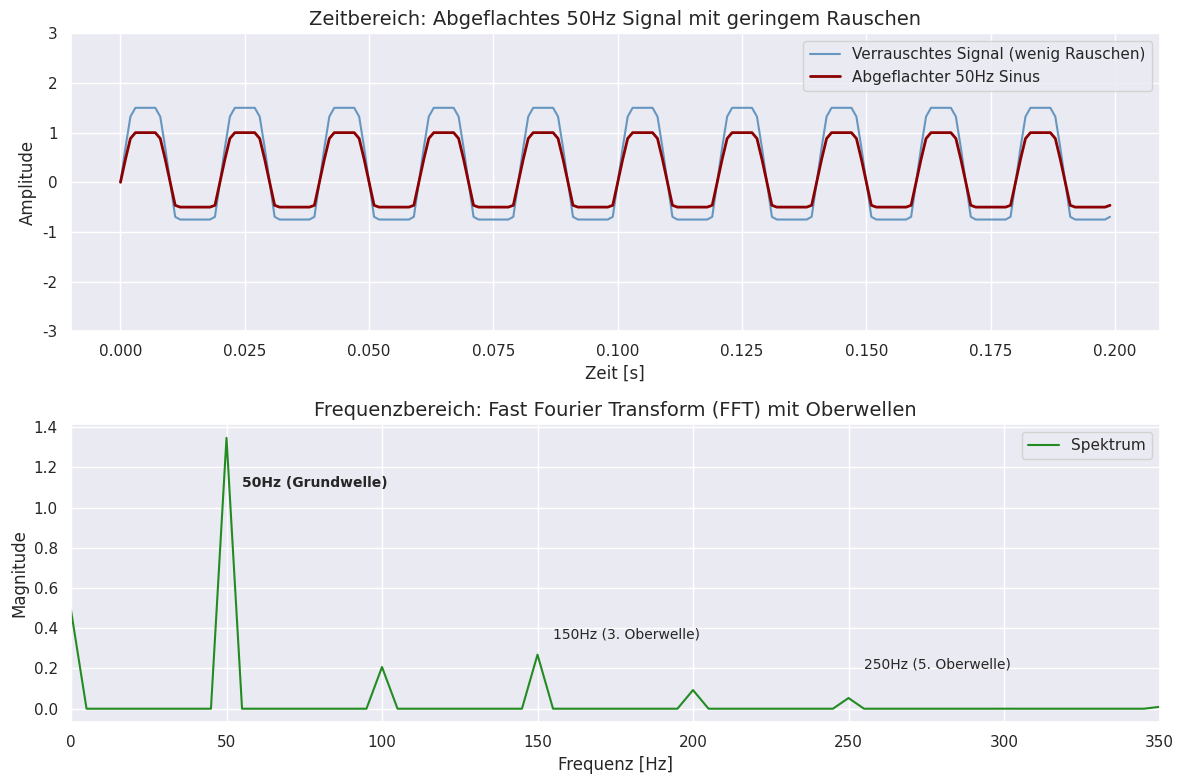

Recreate this plot in Python.
import numpy as np
import matplotlib.pyplot as plt
import seaborn as sns

# Seaborn Design aktivieren
sns.set_theme(style="darkgrid")

# --- 1. Parameter definieren ---
f_signal = 50.0      # Frequenz des Sinus in Hz
f_sample = 1000.0    # Abtastrate in Hz (deutlich über Nyquist)
t_end = 0.2          # Dauer des Signals in Sekunden


# Zeitvektor erstellen
t = np.linspace(0, t_end, int(f_sample * t_end), endpoint=False)

# --- 2. Signal flach machen (Oberwellen erzeugen) & weniger Rauschen ---
# Reiner Sinus, der über die Clipping-Grenzen hinausgeht

# tolles fft file
y_raw = 1.5 * np.sin(2 * np.pi * f_signal * t)

# Abflachen (Clipping auf [-0.75, 0.75]) -> Erzeugt ungerade Oberwellen
y_flat = np.clip(y_raw, -0.5, 1)

# Wesentlich weniger weißes Rauschen generieren (Standardabweichung auf 0.15 gesenkt)
noise = np.random.normal(0, 0.15, len(t))

# Rauschen zum abgeflachten Signal addieren
y_noisy = y_flat * 1.5

# --- 3. FFT (Fast Fourier Transform) durchführen ---
N = len(t)
yf = np.fft.fft(y_noisy)
xf = np.fft.fftfreq(N, 1.0 / f_sample)

# Nur positive Frequenzen
xf_positive = xf[:N//2]
yf_magnitude = 2.0/N * np.abs(yf[:N//2])

# --- 4. Visualisierung mit Seaborn ---
fig, axes = plt.subplots(2, 1, figsize=(12, 8))

# Oberer Plot: Zeitbereich
sns.lineplot(x=t, y=y_noisy, ax=axes[0], label='Verrauschtes Signal (wenig Rauschen)', color='steelblue', alpha=0.8)
sns.lineplot(x=t, y=y_flat, ax=axes[0], label='Abgeflachter 50Hz Sinus', color='darkred', linewidth=2)
axes[0].set_title("Zeitbereich: Abgeflachtes 50Hz Signal mit geringem Rauschen", fontsize=14)
axes[0].set_xlabel("Zeit [s]")
axes[0].set_ylabel("Amplitude")
axes[0].set_ylim(-3, 3)
axes[0].legend()

# Unterer Plot: Frequenzbereich (FFT)
sns.lineplot(x=xf_positive, y=yf_magnitude, ax=axes[1], color='forestgreen', label='Spektrum')
axes[1].set_title("Frequenzbereich: Fast Fourier Transform (FFT) mit Oberwellen", fontsize=14)
axes[1].set_xlabel("Frequenz [Hz]")
axes[1].set_ylabel("Magnitude")
axes[1].set_xlim(0, 350) # Range erhöht, um die Oberwellen bei 150 Hz und 250 Hz zu sehen

# Spitzen beschriften, um die Oberwellen zu veranschaulichen
axes[1].annotate('50Hz (Grundwelle)', xy=(50, 1.1), xytext=(55, 1.1), fontsize=10, fontweight='bold')
axes[1].annotate('150Hz (3. Oberwelle)', xy=(150, 0.35), xytext=(155, 0.35), fontsize=10)
axes[1].annotate('250Hz (5. Oberwelle)', xy=(250, 0.2), xytext=(255, 0.2), fontsize=10)

plt.tight_layout()
plt.show()
